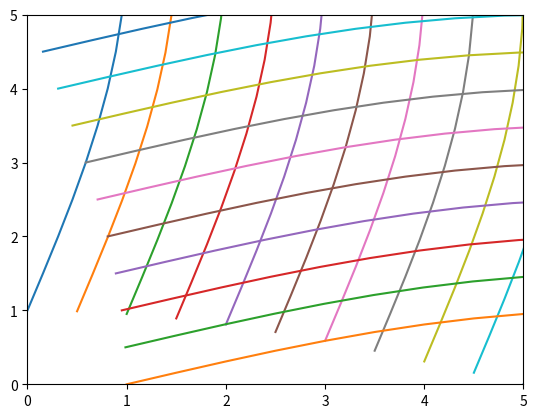

Write Python code to recreate this figure.
#Import Packages
import numpy as np
import matplotlib.pyplot as plt

#********************************************************************
# Curvillinear Mesh Programming Assignment Mesh Metric Generation
# Mech 588 - Advanced CFD UBC Mechanical Engineering Winter 2023
# [redacted]
#********************************************************************

# User defined functions

# Define function to calculate xi and eta given x and y
def meshmetric(xi, eta):
    x = xi + np.sin((eta/10) * np.pi)
    y = eta + np.cos((xi/10) * np.pi)
    return x, y

# Define boundaries
miny = 0
minx = 0
maxx = 5
maxy = 5

# Define number of divisions
nx = 11
ny = 11

# Define X and Y coordinates
eta_list = np.linspace(miny, maxy, ny)
xi_list = np.linspace(minx, maxx, nx)
xi, eta = np.meshgrid(xi_list, eta_list)
print(xi_list)

# Calculate xi and eta coordinates
x, y = meshmetric(xi, eta)

plt.plot(x, y)
plt.plot(y,x)
plt.ylim(miny, maxy)
plt.xlim(minx, maxx)
plt.show()
